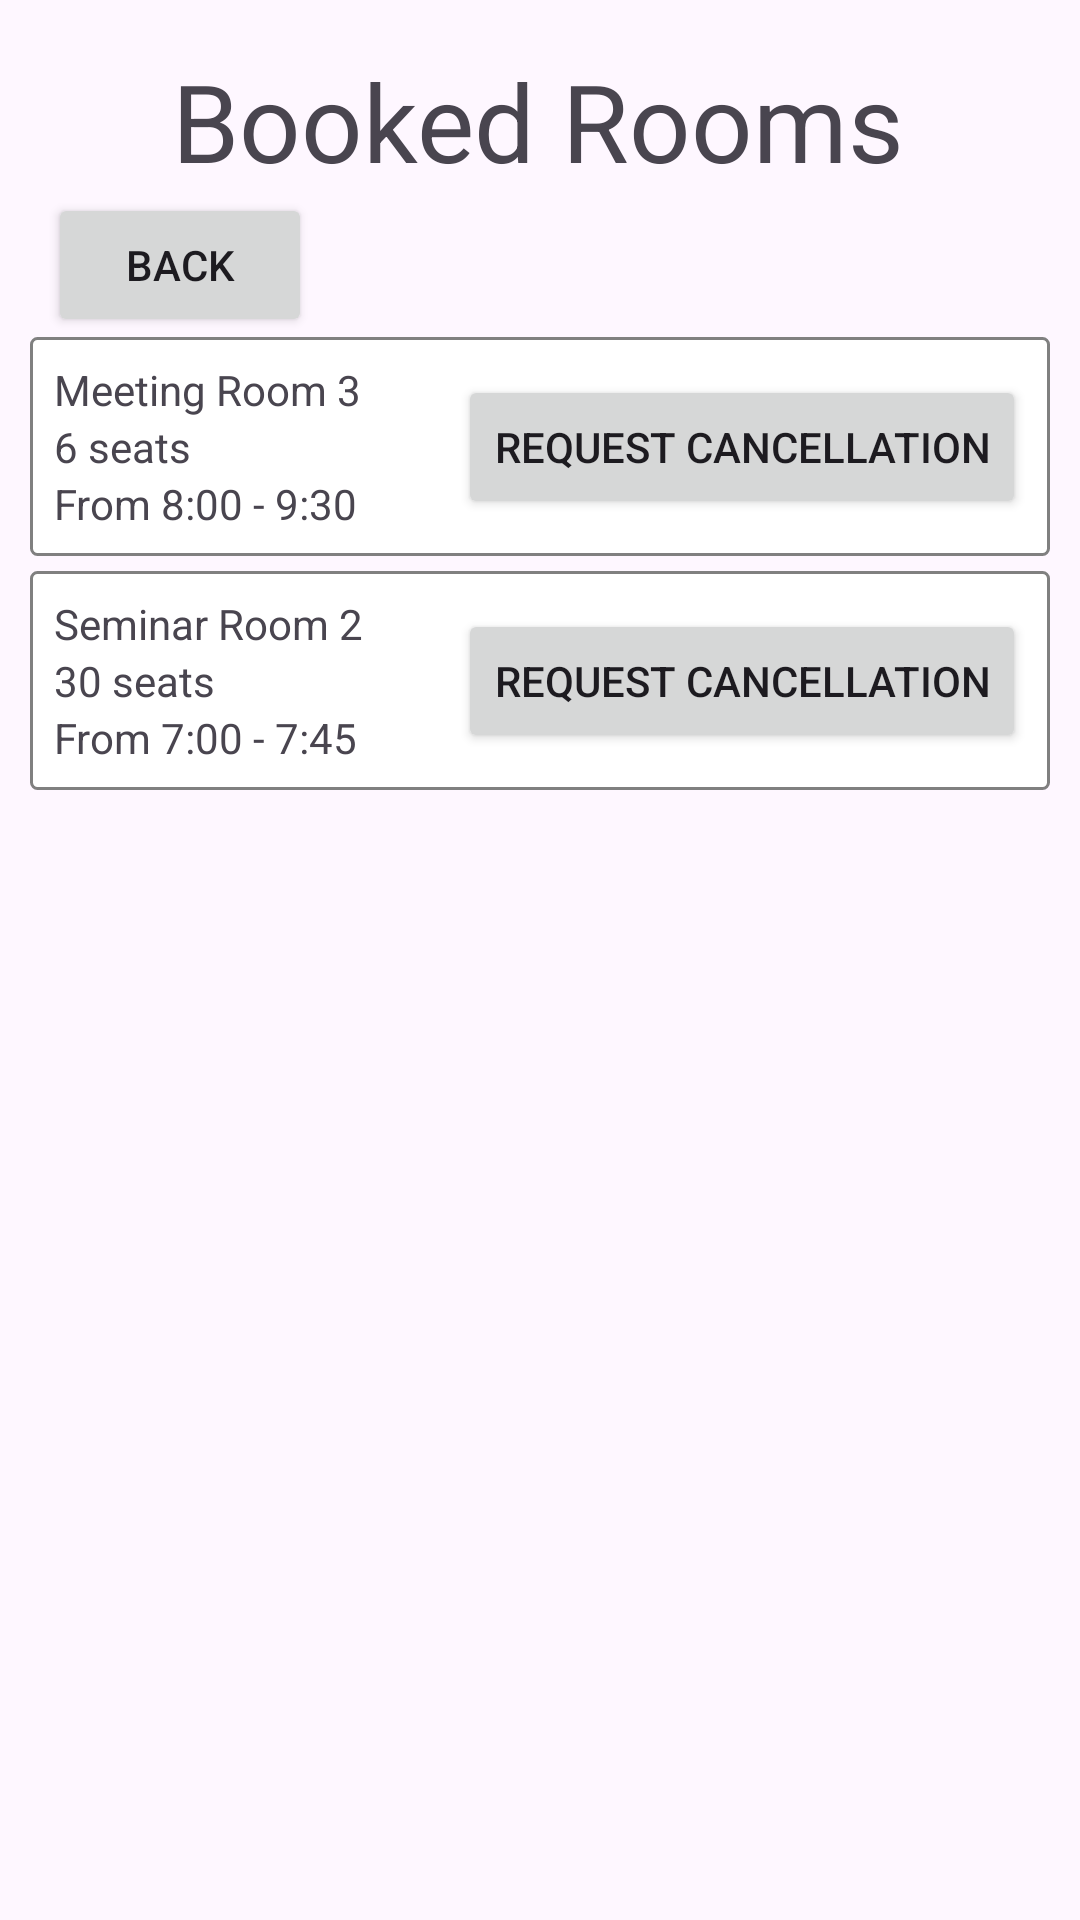

Produce the Android XML layout that renders to this screen, including the resource entries it uses.
<!-- AndroidManifest.xml: application theme Theme.COMP2000UI -->
<!-- res/layout/activity_employee_view_bookings.xml -->
<?xml version="1.0" encoding="utf-8"?>
<androidx.constraintlayout.widget.ConstraintLayout xmlns:android="http://schemas.android.com/apk/res/android"
    xmlns:app="http://schemas.android.com/apk/res-auto"
    xmlns:tools="http://schemas.android.com/tools"
    android:id="@+id/cl_employee_view_bookings"
    android:layout_width="match_parent"
    android:layout_height="match_parent"
    tools:context=".EmployeeViewBookingsActivity">

    <ScrollView
        android:layout_width="0dp"
        android:layout_height="0dp"
        android:layout_marginStart="10dp"
        android:layout_marginEnd="10dp"
        android:layout_marginBottom="5dp"
        app:layout_constraintBottom_toBottomOf="parent"
        app:layout_constraintEnd_toEndOf="parent"
        app:layout_constraintHorizontal_bias="0.0"
        app:layout_constraintStart_toStartOf="parent"
        app:layout_constraintTop_toBottomOf="@+id/button_back"
        app:layout_constraintVertical_bias="1.0">

        <LinearLayout
            android:id="@+id/linearlayout_request_list"
            android:layout_width="match_parent"
            android:layout_height="wrap_content"
            android:orientation="vertical">

            <androidx.constraintlayout.widget.ConstraintLayout
                android:id="@+id/booking_request_example_item_1"
                android:layout_width="match_parent"
                android:layout_height="match_parent"
                android:layout_marginBottom="5sp"
                android:background="@drawable/element_border">

                <LinearLayout
                    android:layout_width="0dp"
                    android:layout_height="match_parent"
                    android:layout_marginEnd="5dp"
                    android:orientation="vertical"
                    app:layout_constraintBottom_toBottomOf="parent"
                    app:layout_constraintEnd_toStartOf="@+id/button_request_room_1"
                    app:layout_constraintStart_toStartOf="parent"
                    app:layout_constraintTop_toTopOf="parent">

                    <TextView
                        android:id="@+id/textView3"
                        android:layout_width="match_parent"
                        android:layout_height="wrap_content"
                        android:text="Meeting Room 3" />

                    <TextView
                        android:id="@+id/textView4"
                        android:layout_width="match_parent"
                        android:layout_height="wrap_content"
                        android:text="6 seats" />

                    <TextView
                        android:id="@+id/textView5"
                        android:layout_width="match_parent"
                        android:layout_height="wrap_content"
                        android:text="From 8:00 - 9:30" />

                </LinearLayout>

                <Button
                    android:id="@+id/button_request_room_1"
                    android:layout_width="wrap_content"
                    android:layout_height="wrap_content"
                    android:text="Request Cancellation"
                    app:layout_constraintBottom_toBottomOf="parent"
                    app:layout_constraintEnd_toEndOf="parent"
                    app:layout_constraintTop_toTopOf="parent" />

            </androidx.constraintlayout.widget.ConstraintLayout>

            <androidx.constraintlayout.widget.ConstraintLayout
                android:id="@+id/booking_request_example_item_2"
                android:layout_width="match_parent"
                android:layout_height="match_parent"
                android:background="@drawable/element_border">

                <LinearLayout
                    android:layout_width="0dp"
                    android:layout_height="match_parent"
                    android:layout_marginEnd="5dp"
                    android:orientation="vertical"
                    app:layout_constraintBottom_toBottomOf="parent"
                    app:layout_constraintEnd_toStartOf="@+id/button_request_room_2"
                    app:layout_constraintStart_toStartOf="parent"
                    app:layout_constraintTop_toTopOf="parent">

                    <TextView
                        android:id="@+id/textView6"
                        android:layout_width="match_parent"
                        android:layout_height="wrap_content"
                        android:text="Seminar Room 2" />

                    <TextView
                        android:id="@+id/textView7"
                        android:layout_width="match_parent"
                        android:layout_height="wrap_content"
                        android:text="30 seats" />

                    <TextView
                        android:id="@+id/textView8"
                        android:layout_width="match_parent"
                        android:layout_height="wrap_content"
                        android:text="From 7:00 - 7:45" />

                </LinearLayout>

                <Button
                    android:id="@+id/button_request_room_2"
                    android:layout_width="wrap_content"
                    android:layout_height="wrap_content"
                    android:text="Request Cancellation"
                    app:layout_constraintBottom_toBottomOf="parent"
                    app:layout_constraintEnd_toEndOf="parent"
                    app:layout_constraintTop_toTopOf="parent" />

            </androidx.constraintlayout.widget.ConstraintLayout>
        </LinearLayout>
    </ScrollView>

    <Button
        android:id="@+id/button_back"
        android:layout_width="wrap_content"
        android:layout_height="wrap_content"
        android:layout_marginStart="16dp"
        android:text="Back"
        app:layout_constraintStart_toStartOf="parent"
        app:layout_constraintTop_toBottomOf="@+id/textview_booked_rooms" />

    <TextView
        android:id="@+id/textview_booked_rooms"
        android:layout_width="wrap_content"
        android:layout_height="wrap_content"
        android:layout_marginTop="16dp"
        android:text="Booked Rooms"
        android:textSize="36sp"
        app:layout_constraintEnd_toEndOf="parent"
        app:layout_constraintHorizontal_bias="0.495"
        app:layout_constraintStart_toStartOf="parent"
        app:layout_constraintTop_toTopOf="parent" />
</androidx.constraintlayout.widget.ConstraintLayout>
<!-- resources referenced by this layout -->
<resources>
  <!-- drawable element_border (drawable) -->
  <?xml version="1.0" encoding="utf-8"?>
  <shape xmlns:android="http://schemas.android.com/apk/res/android"
      android:shape="rectangle">
  
      <solid android:color="#FFFFFF" />
  
      <stroke
          android:width="1dp"
          android:color="#808080"
          />
  
      <corners android:radius="2dp" />
  
      <padding
          android:left="8dp"
          android:top="8dp"
          android:right="8dp"
          android:bottom="8dp"
          />
  
  </shape>
  <style name="Theme.COMP2000UI" parent="Base.Theme.COMP2000UI" />
  <style name="Base.Theme.COMP2000UI" parent="Theme.Material3.DayNight.NoActionBar">
          
          
      </style>
</resources>
